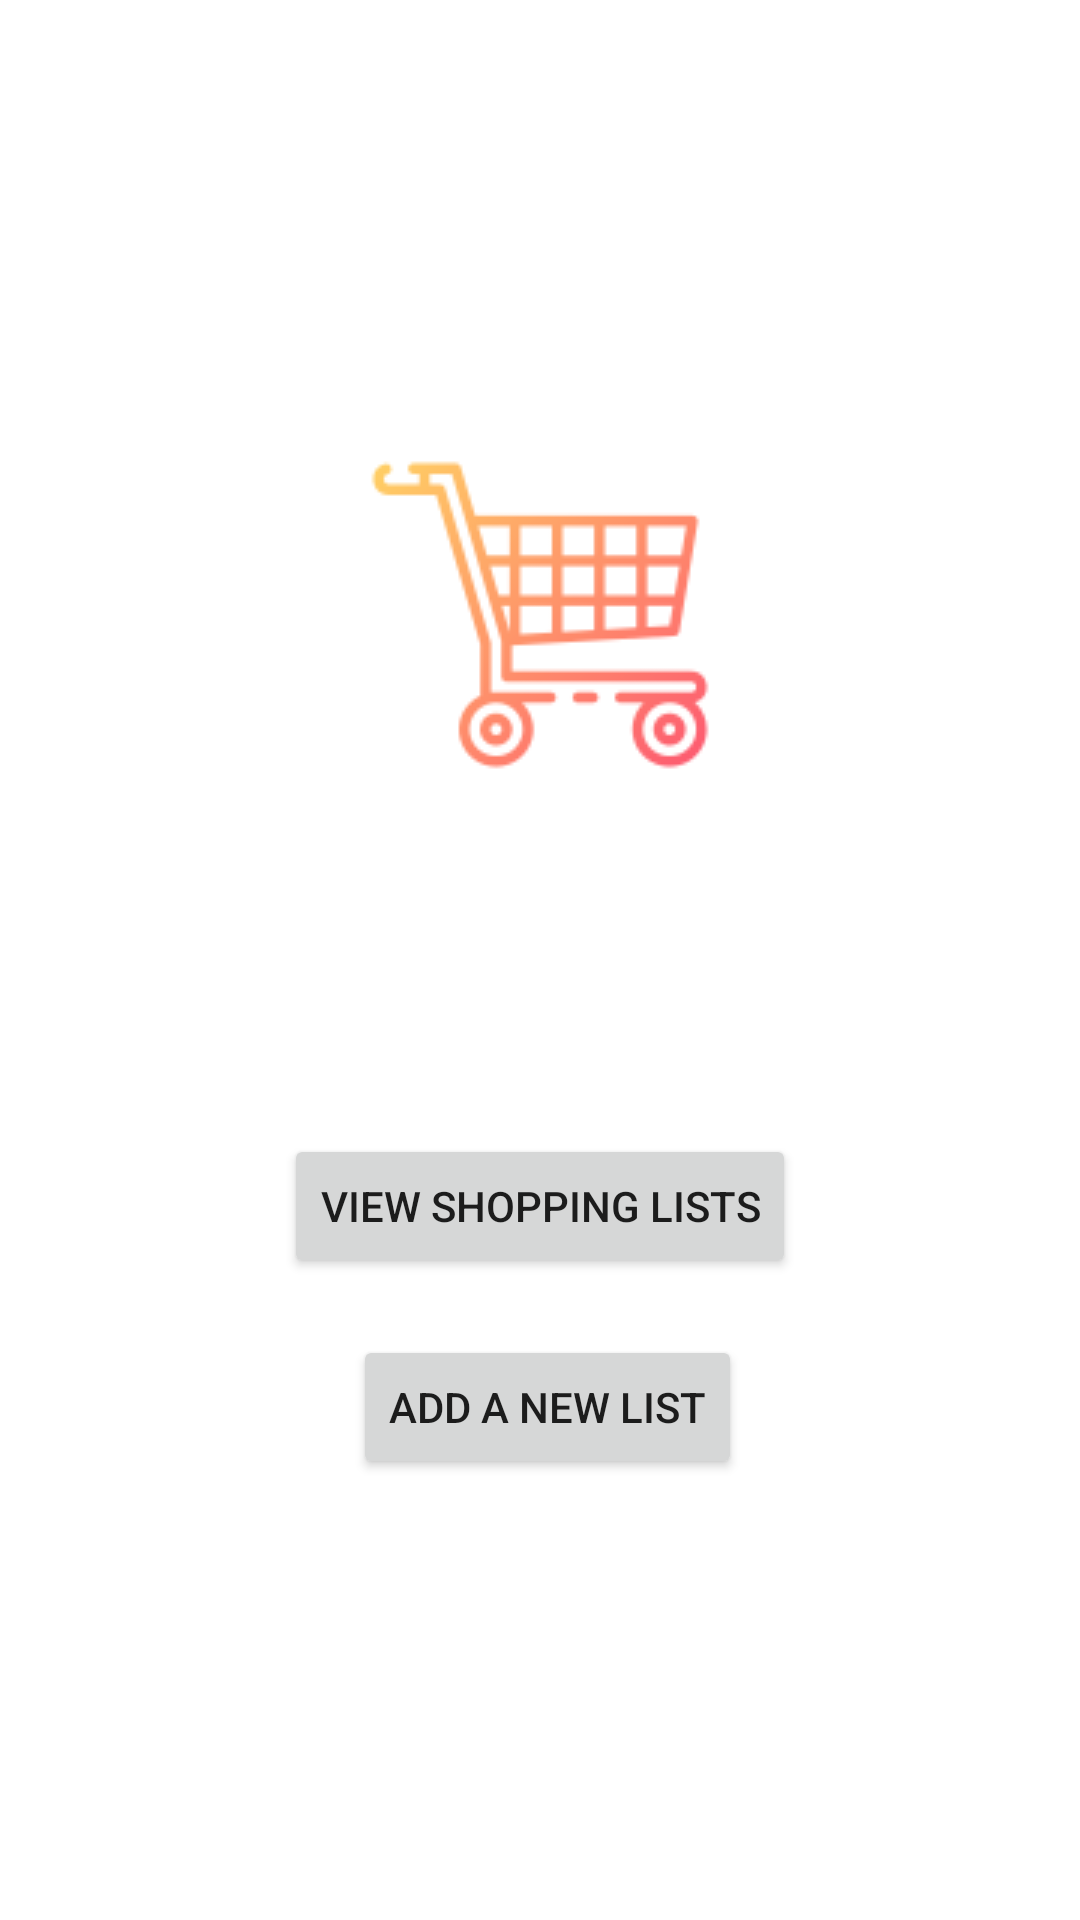

Reconstruct the res/layout file that produces this screen, plus the resources it refers to.
<!-- AndroidManifest.xml: application theme Theme.MyFirstShoppingList -->
<!-- res/layout/start_main.xml -->
<?xml version="1.0" encoding="utf-8"?>
<androidx.constraintlayout.widget.ConstraintLayout xmlns:android="http://schemas.android.com/apk/res/android"
    xmlns:app="http://schemas.android.com/apk/res-auto"
    xmlns:tools="http://schemas.android.com/tools"
    android:layout_width="match_parent"
    android:layout_height="match_parent"
    tools:context=".StartActivity">

    <ImageView
        android:id="@+id/lbl_logo_caddie"
        android:layout_width="wrap_content"
        android:layout_height="wrap_content"
        android:layout_marginTop="141dp"
        app:layout_constraintEnd_toEndOf="parent"
        app:layout_constraintStart_toStartOf="parent"
        app:layout_constraintTop_toTopOf="parent"
        app:srcCompat="@drawable/caddie"
        tools:ignore="ImageContrastCheck" />

    <Button
        android:id="@+id/btn_views_shoplist"
        android:layout_width="wrap_content"
        android:layout_height="wrap_content"
        android:layout_marginBottom="214dp"
        android:text="@string/view_shopping_lists"
        app:layout_constraintBottom_toBottomOf="parent"
        app:layout_constraintEnd_toEndOf="parent"
        app:layout_constraintStart_toStartOf="parent" />

    <Button
        android:id="@+id/btn_add_list"
        android:layout_width="wrap_content"
        android:layout_height="wrap_content"
        android:layout_marginStart="23dp"
        android:layout_marginTop="19dp"
        android:text="@string/add_a_new_list"
        app:layout_constraintStart_toStartOf="@+id/btn_views_shoplist"
        app:layout_constraintTop_toBottomOf="@+id/btn_views_shoplist" />

</androidx.constraintlayout.widget.ConstraintLayout>
<!-- resources referenced by this layout -->
<resources>
  <!-- drawable caddie: png bitmap (drawable, 6703 bytes) -->
  <string name="add_a_new_list">Add a new list</string>
  <string name="view_shopping_lists">View shopping lists</string>
  <style name="Theme.MyFirstShoppingList" parent="Theme.MaterialComponents.DayNight.NoActionBar">
          
          <item name="colorPrimary">@color/green_100</item>
          <item name="colorPrimaryVariant">@color/green_200</item>
          <item name="colorOnPrimary">@color/white</item>
          
          <item name="colorSecondary">@color/green_600</item>
          <item name="colorSecondaryVariant">@color/green_pigeon</item>
          <item name="colorOnSecondary">@color/white</item>
          
          <item name="android:statusBarColor" tools:targetApi="l">?attr/colorPrimaryVariant</item>
          
      </style>
  <color name="green_100">#95B46A</color>
  <color name="green_200">#709255</color>
  <color name="white">#FFFFFFFF</color>
  <color name="green_600">#3E5622</color>
  <color name="green_pigeon">#83781B</color>
</resources>
